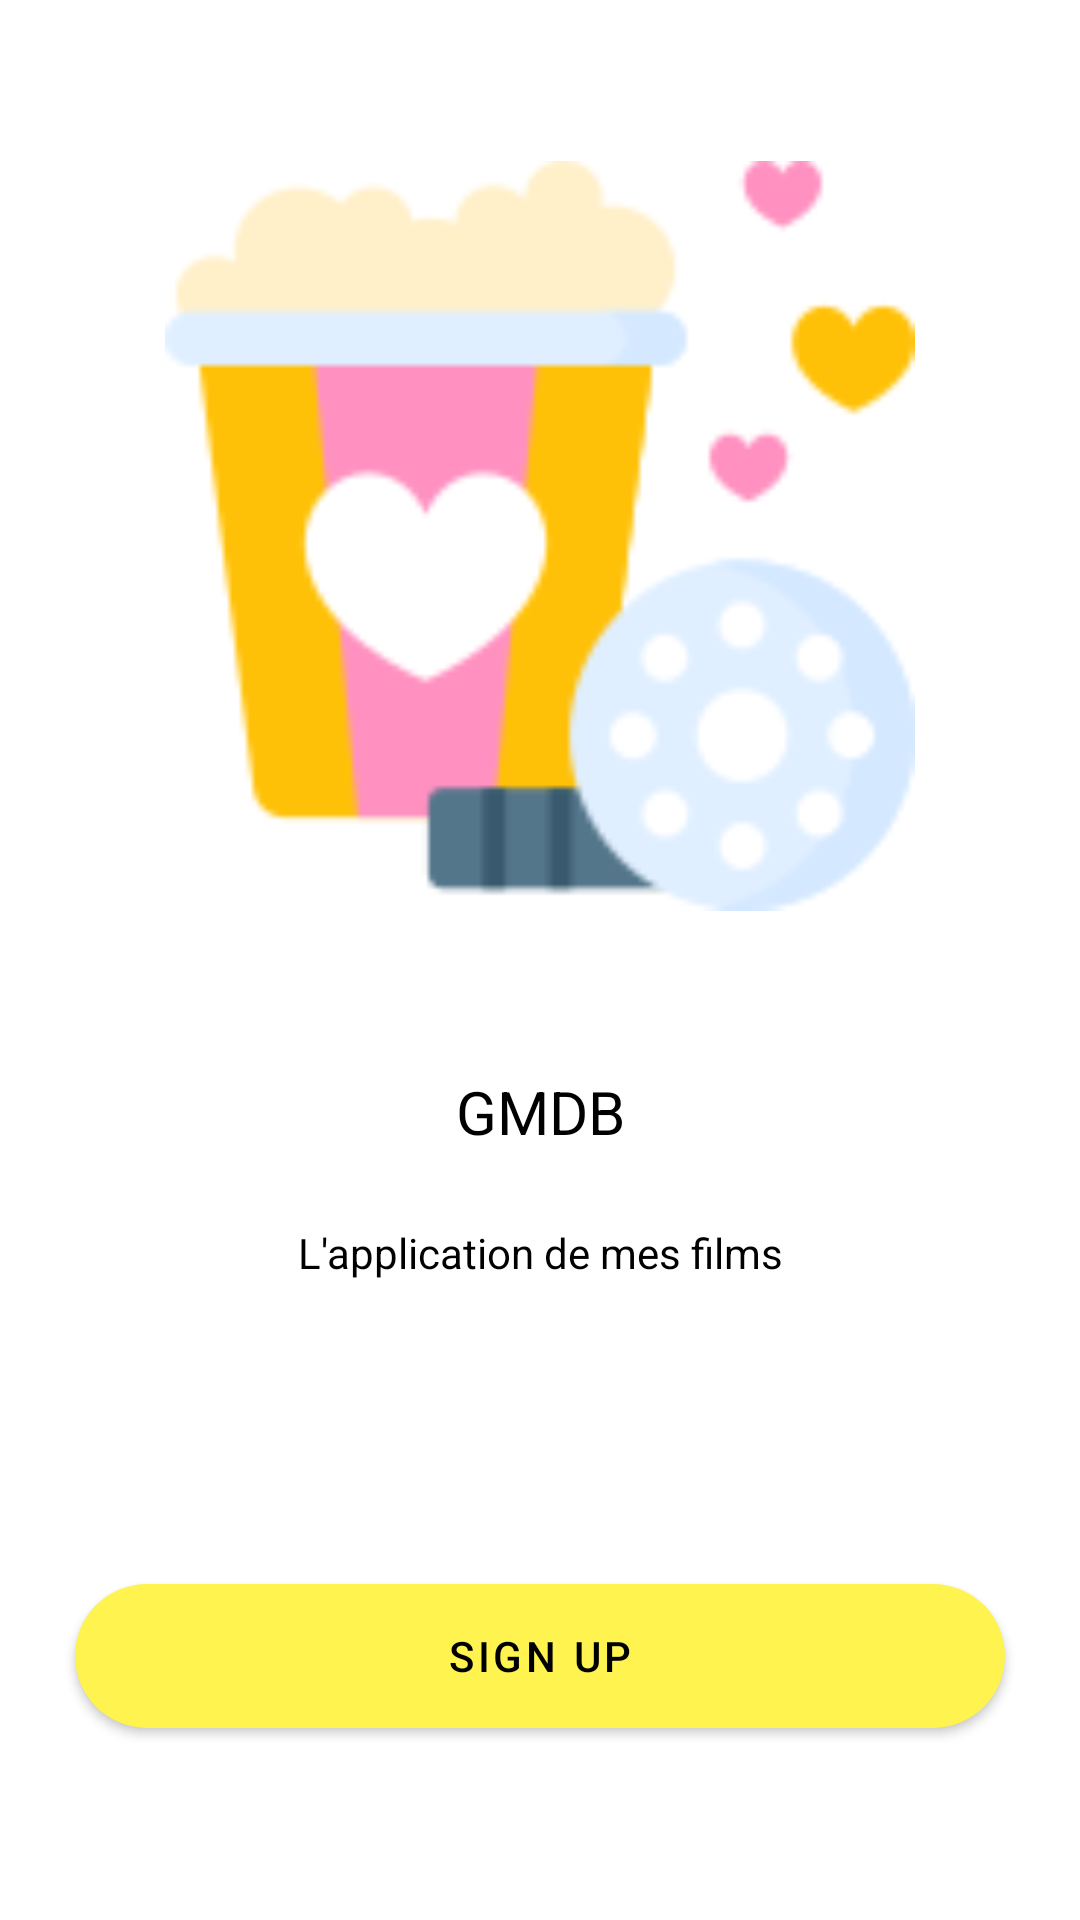

Reconstruct the res/layout file that produces this screen, plus the resources it refers to.
<!-- AndroidManifest.xml: activity theme FullScreenTheme -->
<!-- res/layout/activity_sign_in.xml -->
<?xml version="1.0" encoding="utf-8"?>
<androidx.constraintlayout.widget.ConstraintLayout xmlns:android="http://schemas.android.com/apk/res/android"
    xmlns:app="http://schemas.android.com/apk/res-auto"
    xmlns:tools="http://schemas.android.com/tools"
    android:id="@+id/mainLayoutSignIn"
    android:layout_width="match_parent"
    android:layout_height="match_parent"
    tools:context=".SignInActivity">

    <ImageView
        android:id="@+id/imageView2"
        android:layout_width="250dp"
        android:layout_height="293dp"
        android:layout_marginTop="@dimen/default_margin_top_logo"
        app:layout_constraintEnd_toEndOf="parent"
        app:layout_constraintHorizontal_bias="0.5"
        app:layout_constraintStart_toStartOf="parent"
        app:layout_constraintTop_toTopOf="parent"
        app:srcCompat="@drawable/logo" />

    <TextView
        android:id="@+id/textView"
        android:layout_width="wrap_content"
        android:layout_height="wrap_content"
        android:layout_marginTop="@dimen/default_margin_top_logo"
        android:text="GMDB"
        android:textColor="@color/black"
        android:textSize="@dimen/default_title_size"
        app:layout_constraintEnd_toEndOf="parent"
        app:layout_constraintHorizontal_bias="0.5"
        app:layout_constraintStart_toStartOf="parent"
        app:layout_constraintTop_toBottomOf="@+id/imageView2" />

    <TextView
        android:id="@+id/textView2"
        android:layout_width="wrap_content"
        android:layout_height="wrap_content"
        android:layout_marginTop="24dp"
        android:text="L'application de mes films"
        android:textColor="@color/black"
        app:layout_constraintEnd_toEndOf="parent"
        app:layout_constraintHorizontal_bias="0.5"
        app:layout_constraintStart_toStartOf="parent"
        app:layout_constraintTop_toBottomOf="@+id/textView" />

    <Button
        android:id="@+id/btn_sign"
        android:layout_width="match_parent"
        android:layout_height="wrap_content"
        android:layout_marginLeft="25dp"
        android:layout_marginRight="25dp"
        android:layout_marginBottom="64dp"
        android:background="@drawable/shape_btn"
        android:onClick="startSignUpActivity"
        android:text="SIGN UP"
        android:textColor="#000000"
        app:layout_constraintBottom_toBottomOf="parent"
        app:layout_constraintEnd_toEndOf="parent"
        app:layout_constraintHorizontal_bias="0.5"
        app:layout_constraintStart_toStartOf="parent" />
</androidx.constraintlayout.widget.ConstraintLayout>
<!-- resources referenced by this layout -->
<resources>
  <color name="black">#000000</color>
  <dimen name="default_margin_top_logo">32dp</dimen>
  <dimen name="default_title_size">20sp</dimen>
  <!-- drawable logo: png bitmap (drawable, 11968 bytes) -->
  <!-- drawable shape_btn (drawable) -->
  <?xml version="1.0" encoding="utf-8"?>
  <shape xmlns:android="http://schemas.android.com/apk/res/android"
      android:shape="rectangle" android:padding="10dp">
      <solid android:color="@color/primary_color"/>
      <corners android:radius="25dp"/>
  
  
  </shape>
  <style name="FullScreenTheme" parent="Theme.GMDB">
          <item name="android:windowNoTitle">true</item>
          <item name="android:windowFullscreen">true</item>
          <item name="android:windowContentOverlay">@null</item>
          <item name="android:textColor">@color/black</item>
          <item name="android:windowActionBar">false</item>
      </style>
  <color name="primary_color">#ffc107</color>
  <style name="Theme.GMDB" parent="Theme.MaterialComponents.DayNight.NoActionBar">
          
          <item name="colorPrimary">@color/purple_500</item>
          <item name="colorPrimaryVariant">@color/purple_700</item>
          <item name="colorOnPrimary">@color/white</item>
          
          <item name="colorSecondary">@color/teal_200</item>
          <item name="colorSecondaryVariant">@color/teal_700</item>
          <item name="colorOnSecondary">@color/black</item>
          <item name="android:windowNoTitle">true</item>
          <item name="android:windowActionBar">false</item>
          
          <item name="android:statusBarColor" tools:targetApi="l">?attr/colorPrimaryVariant</item>
          
      </style>
  <color name="purple_500">#fff350</color>
  <color name="purple_700">#c79100</color>
  <color name="white">#FFFFFF</color>
  <color name="teal_200">#fbc02d</color>
  <color name="teal_700">#c49000</color>
</resources>
